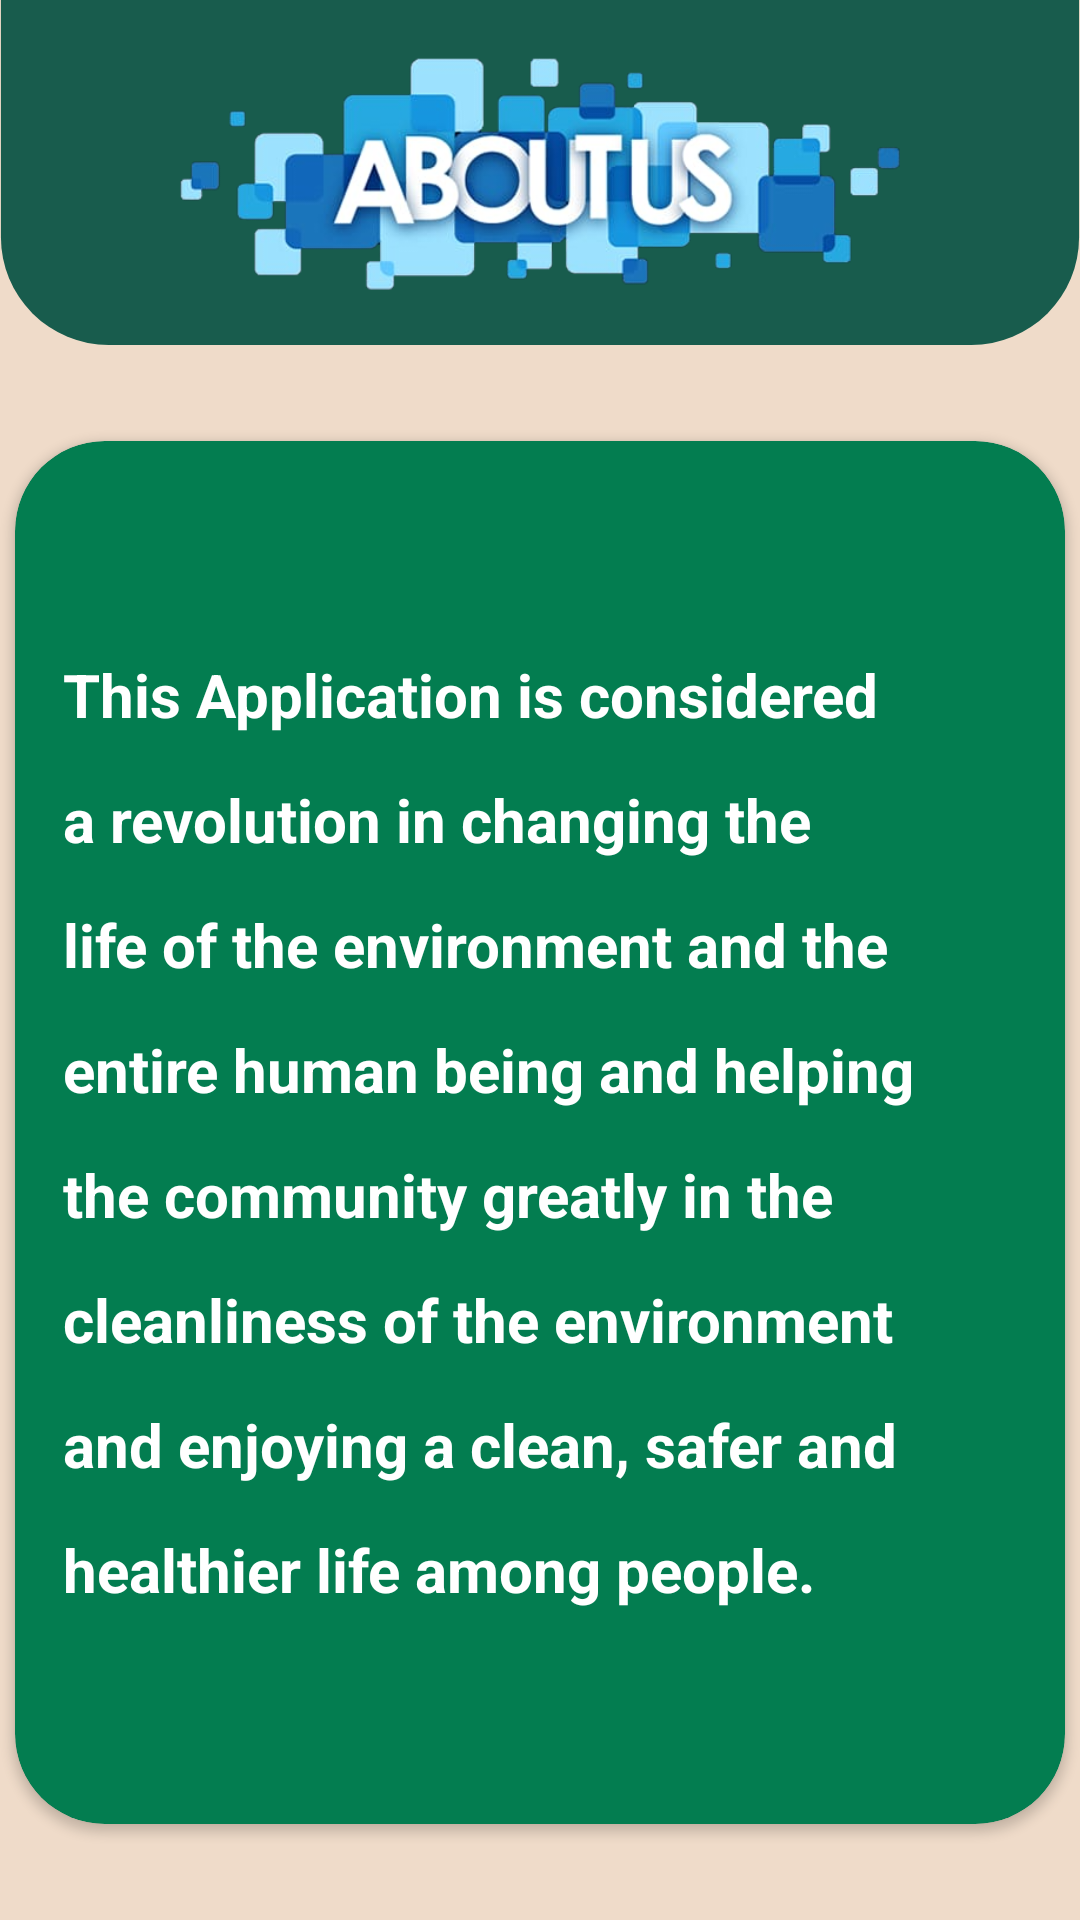

This screen was rendered from an Android layout file. Write that file and the resources it references.
<!-- AndroidManifest.xml: application theme Theme.TripleGCycle -->
<!-- res/layout/activity_about_us.xml -->
<?xml version="1.0" encoding="utf-8"?>
<androidx.constraintlayout.widget.ConstraintLayout xmlns:android="http://schemas.android.com/apk/res/android"
    xmlns:app="http://schemas.android.com/apk/res-auto"
    xmlns:tools="http://schemas.android.com/tools"
    android:layout_width="match_parent"
    android:layout_height="match_parent"
    tools:context=".citizen.about.AboutUsActivity"
    tools:viewBindingIgnore="true">

    <ImageView
        android:id="@+id/half_square_iv"
        android:layout_width="match_parent"
        android:layout_height="wrap_content"
        android:adjustViewBounds="true"
        android:src="@drawable/half_square"
        app:layout_constraintTop_toTopOf="parent" />

    <ImageView
        android:id="@+id/about_iv"
        android:layout_width="240dp"
        android:layout_height="120dp"
        android:src="@drawable/about_us"
        app:layout_constraintBottom_toBottomOf="@id/half_square_iv"
        app:layout_constraintEnd_toEndOf="@id/half_square_iv"
        app:layout_constraintStart_toStartOf="@id/half_square_iv"
        app:layout_constraintTop_toTopOf="@id/half_square_iv" />


    <androidx.cardview.widget.CardView
        android:id="@+id/request_cv"
        android:layout_width="350dp"
        android:layout_height="0dp"
        android:layout_marginTop="32dp"
        android:layout_marginBottom="32dp"
        app:cardBackgroundColor="@color/dark_green"
        app:cardCornerRadius="30dp"
        app:layout_constraintBottom_toBottomOf="parent"
        app:layout_constraintEnd_toEndOf="parent"
        app:layout_constraintStart_toStartOf="parent"
        app:layout_constraintTop_toBottomOf="@id/half_square_iv">

        <TextView
            android:layout_width="wrap_content"
            android:layout_height="wrap_content"
            android:layout_gravity="center"
            android:lineSpacingExtra="18dp"
            android:padding="16dp"
            android:text="@string/about_us"
            android:textColor="@color/white"
            android:textSize="20sp"
            android:textStyle="bold" />

    </androidx.cardview.widget.CardView>

</androidx.constraintlayout.widget.ConstraintLayout>
<!-- resources referenced by this layout -->
<resources>
  <color name="dark_green">#037d50</color>
  <color name="white">#FFFFFFFF</color>
  <!-- drawable about_us: png bitmap (drawable, 147372 bytes) -->
  <!-- drawable half_square (drawable) -->
  <?xml version="1.0" encoding="utf-8"?>
  <shape xmlns:android="http://schemas.android.com/apk/res/android"
      android:shape="rectangle">
      <corners
          android:bottomLeftRadius="50dp"
          android:bottomRightRadius="50dp"
          android:topLeftRadius="0dp"
          android:topRightRadius="0dp" />
  
      <solid android:color="@color/green" />
  
      <size
          android:width="500dp"
          android:height="160dp" />
  </shape>
  <string name="about_us">This Application is considered a revolution in changing the life of the environment and the entire human being and helping the community greatly in the cleanliness of the environment and enjoying a clean, safer and healthier life among people.</string>
  <style name="Theme.TripleGCycle" parent="Theme.MaterialComponents.DayNight.NoActionBar">
          
          <item name="colorPrimary">@color/purple_500</item>
          <item name="colorPrimaryVariant">@color/purple_700</item>
          <item name="colorOnPrimary">@color/white</item>
          
          <item name="colorSecondary">@color/teal_200</item>
          <item name="colorSecondaryVariant">@color/teal_700</item>
          <item name="colorOnSecondary">@color/black</item>
          
          <item name="android:statusBarColor" tools:targetApi="l">?attr/colorPrimaryVariant</item>
          
          <item name="android:windowBackground">@color/beige</item>
      </style>
  <color name="green">#185c4d</color>
  <color name="purple_500">@color/green</color>
  <color name="purple_700">@color/green</color>
  <color name="teal_200">@color/green</color>
  <color name="teal_700">@color/green</color>
  <color name="black">#FF000000</color>
  <color name="beige">#efdbc9</color>
</resources>
